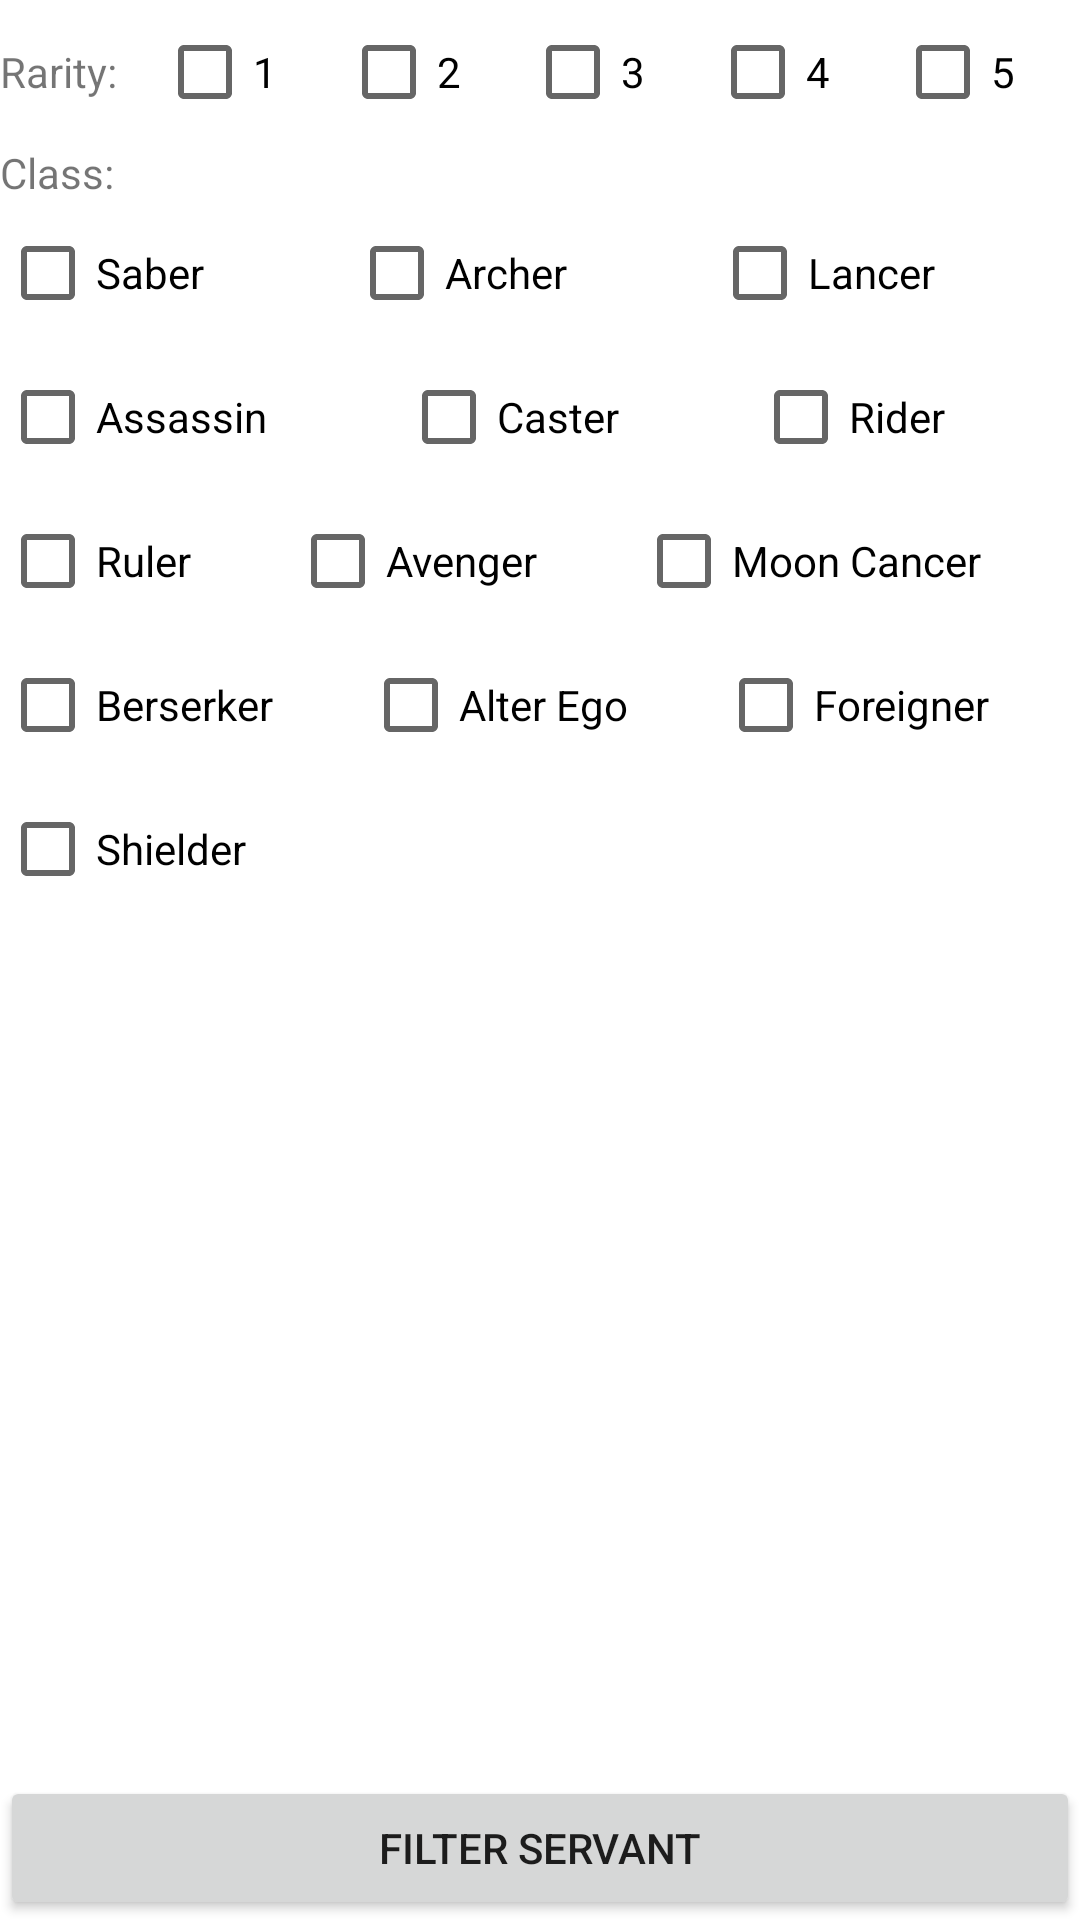

This screen was rendered from an Android layout file. Write that file and the resources it references.
<!-- AndroidManifest.xml: application theme Theme.FGORessource -->
<!-- res/layout/fragment_options_filter.xml -->
<?xml version="1.0" encoding="utf-8"?>
<FrameLayout xmlns:android="http://schemas.android.com/apk/res/android"
    xmlns:tools="http://schemas.android.com/tools"
    android:layout_width="match_parent"
    android:layout_height="match_parent"
    tools:context=".NA.MainView.OptionsFilter">

    <LinearLayout
        android:id="@+id/rarityFilterLayout"
        android:layout_width="match_parent"
        android:layout_height="match_parent"
        android:orientation="vertical">

        <LinearLayout
            android:layout_width="match_parent"
            android:layout_height="wrap_content"
            android:orientation="horizontal">

            <TextView
                android:id="@+id/rarityFilter"
                android:layout_width="wrap_content"
                android:layout_height="wrap_content"
                android:layout_weight="1"
                android:text="@string/rarity" />

            <CheckBox
                android:id="@+id/rarity0"
                android:layout_width="wrap_content"
                android:layout_height="wrap_content"
                android:layout_weight="1"
                android:text="@string/_0"
                android:visibility="gone" />

            <CheckBox
                android:id="@+id/rarity1"
                android:layout_width="wrap_content"
                android:layout_height="wrap_content"
                android:layout_weight="1"
                android:text="@string/_1" />

            <CheckBox
                android:id="@+id/rarity2"
                android:layout_width="wrap_content"
                android:layout_height="wrap_content"
                android:layout_weight="1"
                android:text="@string/_2" />

            <CheckBox
                android:id="@+id/rarity3"
                android:layout_width="wrap_content"
                android:layout_height="wrap_content"
                android:layout_weight="1"
                android:text="@string/_3" />

            <CheckBox
                android:id="@+id/rarity4"
                android:layout_width="wrap_content"
                android:layout_height="wrap_content"
                android:layout_weight="1"
                android:text="@string/_4" />

            <CheckBox
                android:id="@+id/rarity5"
                android:layout_width="wrap_content"
                android:layout_height="wrap_content"
                android:layout_weight="1"
                android:text="@string/_5" />

        </LinearLayout>

        <LinearLayout
            android:id="@+id/classFilterLayout"
            android:layout_width="match_parent"
            android:layout_height="0dp"
            android:layout_weight="1"
            android:orientation="vertical">

            <TextView
                android:id="@+id/classFilter"
                android:layout_width="wrap_content"
                android:layout_height="wrap_content"
                android:text="@string/servant_class" />

            <LinearLayout
                android:id="@+id/classCheckLayout"
                android:layout_width="match_parent"
                android:layout_height="wrap_content"
                android:orientation="vertical">

                <LinearLayout
                    android:id="@+id/knightFilterLayout"
                    android:layout_width="match_parent"
                    android:layout_height="wrap_content"
                    android:orientation="horizontal">

                    <CheckBox
                        android:id="@+id/saberFilter"
                        android:layout_width="wrap_content"
                        android:layout_height="wrap_content"
                        android:layout_weight="1"
                        android:text="@string/saber" />

                    <CheckBox
                        android:id="@+id/archerFilter"
                        android:layout_width="wrap_content"
                        android:layout_height="wrap_content"
                        android:layout_weight="1"
                        android:text="@string/archer" />

                    <CheckBox
                        android:id="@+id/lancerFilter"
                        android:layout_width="wrap_content"
                        android:layout_height="wrap_content"
                        android:layout_weight="1"
                        android:text="@string/lancer" />
                </LinearLayout>

                <LinearLayout
                    android:id="@+id/cavalryFilterLayout"
                    android:layout_width="match_parent"
                    android:layout_height="wrap_content"
                    android:orientation="horizontal">

                    <CheckBox
                        android:id="@+id/assassinFilter"
                        android:layout_width="wrap_content"
                        android:layout_height="wrap_content"
                        android:layout_weight="1"
                        android:text="@string/assassin" />

                    <CheckBox
                        android:id="@+id/casterFilter"
                        android:layout_width="wrap_content"
                        android:layout_height="wrap_content"
                        android:layout_weight="1"
                        android:text="@string/caster" />

                    <CheckBox
                        android:id="@+id/riderFilter"
                        android:layout_width="wrap_content"
                        android:layout_height="wrap_content"
                        android:layout_weight="1"
                        android:text="@string/rider" />
                </LinearLayout>

                <LinearLayout
                    android:id="@+id/extraFilterLayout"
                    android:layout_width="match_parent"
                    android:layout_height="wrap_content"
                    android:orientation="horizontal">

                    <CheckBox
                        android:id="@+id/rulerFilter"
                        android:layout_width="wrap_content"
                        android:layout_height="wrap_content"
                        android:layout_weight="1"
                        android:text="@string/ruler" />

                    <CheckBox
                        android:id="@+id/avengerFilter"
                        android:layout_width="wrap_content"
                        android:layout_height="wrap_content"
                        android:layout_weight="1"
                        android:text="@string/avenger" />

                    <CheckBox
                        android:id="@+id/moonCancerFilter"
                        android:layout_width="wrap_content"
                        android:layout_height="wrap_content"
                        android:layout_weight="1"
                        android:text="@string/moon_cancer" />
                </LinearLayout>

                <LinearLayout
                    android:id="@+id/specialFilterLayout"
                    android:layout_width="match_parent"
                    android:layout_height="wrap_content"
                    android:orientation="horizontal">

                    <CheckBox
                        android:id="@+id/berserkerFilter"
                        android:layout_width="wrap_content"
                        android:layout_height="wrap_content"
                        android:layout_weight="1"
                        android:text="@string/berserker" />

                    <CheckBox
                        android:id="@+id/alterEgoFilter"
                        android:layout_width="wrap_content"
                        android:layout_height="wrap_content"
                        android:layout_weight="1"
                        android:text="@string/alter_ego" />

                    <CheckBox
                        android:id="@+id/foreignerFilter"
                        android:layout_width="wrap_content"
                        android:layout_height="wrap_content"
                        android:layout_weight="1"
                        android:text="@string/foreigner" />
                </LinearLayout>

                <CheckBox
                    android:id="@+id/shielderFilter"
                    android:layout_width="match_parent"
                    android:layout_height="wrap_content"
                    android:text="@string/shielder" />

            </LinearLayout>


        </LinearLayout>

        <Button
            android:id="@+id/filterButton"
            android:layout_width="match_parent"
            android:layout_height="wrap_content"
            android:text="@string/filter_servant" />

    </LinearLayout>

</FrameLayout>
<!-- resources referenced by this layout -->
<resources>
  <string name="_0">0</string>
  <string name="_1">1</string>
  <string name="_2">2</string>
  <string name="_3">3</string>
  <string name="_4">4</string>
  <string name="_5">5</string>
  <string name="alter_ego">Alter Ego</string>
  <string name="archer">Archer</string>
  <string name="assassin">Assassin</string>
  <string name="avenger">Avenger</string>
  <string name="berserker">Berserker</string>
  <string name="caster">Caster</string>
  <string name="filter_servant">Filter Servant</string>
  <string name="foreigner">Foreigner</string>
  <string name="lancer">Lancer</string>
  <string name="moon_cancer">Moon Cancer</string>
  <string name="rarity">Rarity:</string>
  <string name="rider">Rider</string>
  <string name="ruler">Ruler</string>
  <string name="saber">Saber</string>
  <string name="servant_class">Class:</string>
  <string name="shielder">Shielder</string>
  <style name="Theme.FGORessource" parent="Theme.MaterialComponents.DayNight.DarkActionBar">
          
          <item name="colorPrimary">@color/purple_500</item>
          <item name="colorPrimaryVariant">@color/purple_700</item>
          <item name="colorOnPrimary">@color/white</item>
          
          <item name="colorSecondary">@color/teal_200</item>
          <item name="colorSecondaryVariant">@color/teal_700</item>
          <item name="colorOnSecondary">@color/black</item>
          
          <item name="android:statusBarColor" tools:targetApi="l">?attr/colorPrimaryVariant</item>
          
      </style>
  <!-- not gathered from this repository: default colours our renderer supplied (Android Studio template values) -->
  <color name="purple_500">#FF6200EE</color>
  <color name="purple_700">#FF3700B3</color>
  <color name="teal_200">#FF03DAC5</color>
  <color name="teal_700">#FF018786</color>
  <color name="black">#FF000000</color>
  <color name="white">#FFFFFFFF</color>
</resources>
